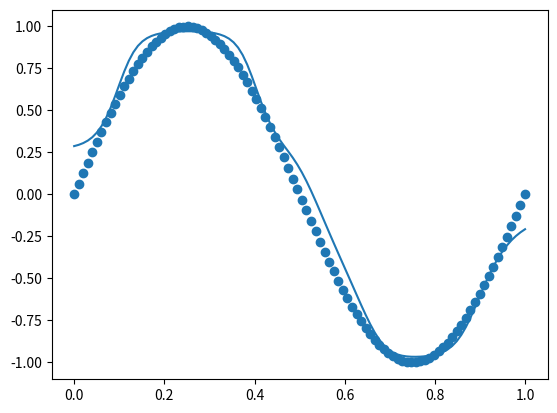

This chart was generated by the following Python code:
import numpy as np 
import matplotlib.pyplot as plt 

"""
- [x] generate data 
- [ ] neural network
    - [x] init
    - [ ] forward
    - [ ] backpropagate
    - [x] activation
    - [ ] train
"""

def generate_data(n: int) -> np.ndarray: 
    x = np.linspace(0, 1, n) 
    x = x.reshape(len(x), 1)
    y = np.sin(2 * np.pi * x)
    return x, y

class NN:
    def __init__(self, n_input: int, n_hidden: int, n_output: int, num_layers: int) -> None:
        """
        n_input: dimensionality of the input 
        n_hidden: number of neurons in the hidden layers 
        n_output: dimensionality of the output
        num_layers: the number of hidden layers
        """
        self.n_input = n_input 
        self.n_hidden = n_hidden 
        self.n_output = n_output 
        self.num_layers = num_layers 
        self.w = []
        self.b = []
        self.gradw = []
        self.gradb = []
        self.deltas = []
        #initializing the weights
        self.w.append(np.random.randn(n_input, n_hidden))
        for i in range(num_layers - 1):
            self.w.append(np.random.randn(n_hidden, n_hidden))
        self.w.append(np.random.randn(n_hidden, n_output))
        #initializing the biases
        self.b.append(np.zeros((1, n_hidden)))
        for i in range(num_layers - 1):
            self.b.append(np.zeros((1, n_hidden)))
        self.b.append(np.zeros((1, n_output)))

    def activation(self, x: np.ndarray) -> np.ndarray:
        # x = [-1*num for num in x]
        # return (1)/(1 + np.exp(x))
        return np.tanh(x)

    def activation_deriv(self, x: np.ndarray) -> np.ndarray:
        # return self.activation(x)*(1 - self.activation(x))
        return 1 - np.power(self.activation(x), 2)

    def forward(self, x: np.ndarray) -> np.ndarray:
        self.z = []
        self.a = []
        self.z.append(x)
        self.a.append(x)

        for i in range(self.num_layers):
            self.z.append(np.dot(self.a[i], self.w[i]) + self.b[i])
            self.a.append(self.activation(self.z[i + 1]))
        return self.a[-1]
    
    def mse(self, x: np.ndarray, y: np.ndarray) -> float:
        return np.mean(np.power(self.predict(x) - y, 2))


    def backward(self, x: np.ndarray, y: np.ndarray) -> None:
        self.gradw = []
        self.gradb = []
        self.deltas = []
        
        self.deltas.append(self.a[-1] - y)

        self.gradw.append(np.dot(self.a[-2].T, self.deltas[-1]))
        self.gradb.append(np.sum(self.deltas[-1], axis=0, keepdims=True))

        for i in range(self.num_layers - 1, 0, -1):
            self.deltas.append(np.dot(self.deltas[-1], self.w[i].T) * self.activation_deriv(self.z[i]))
            self.gradw.append(np.dot(self.a[i - 1].T, self.deltas[-1]))
            self.gradb.append(np.sum(self.deltas[-1], axis=0, keepdims=True))
        
        self.gradw.reverse()
        self.gradb.reverse()
        self.deltas.reverse()

    def update(self, lr: float) -> None:
        for i in range(self.num_layers):
            self.w[i] -= lr*self.gradw[i]
            self.b[i] -= lr*self.gradb[i]

    def train(self, x: np.ndarray, y: np.ndarray, lr: float, epochs: int) -> None:
        for i in range(epochs):
            self.forward(x)
            self.backward(x, y)
            self.update(lr)
            # if (self.mse(x, y) < 0.1):
                # break
            if i % 100 == 0:
                print(f'Epoch {i}: {self.mse(x, y)}')
    
    def predict(self, x: np.ndarray) -> np.ndarray:
        print(self.forward(x))
        return self.forward(x)
    
#make an NN 
x, y = generate_data(100)
nn = NN(1, 3, 1, 3)

nn.train(x, y, 0.01, 10000)


y_pred = [np.mean(a) for a in nn.predict(x)]
plt.scatter(x, y)
plt.plot(x, y_pred)
plt.show()
